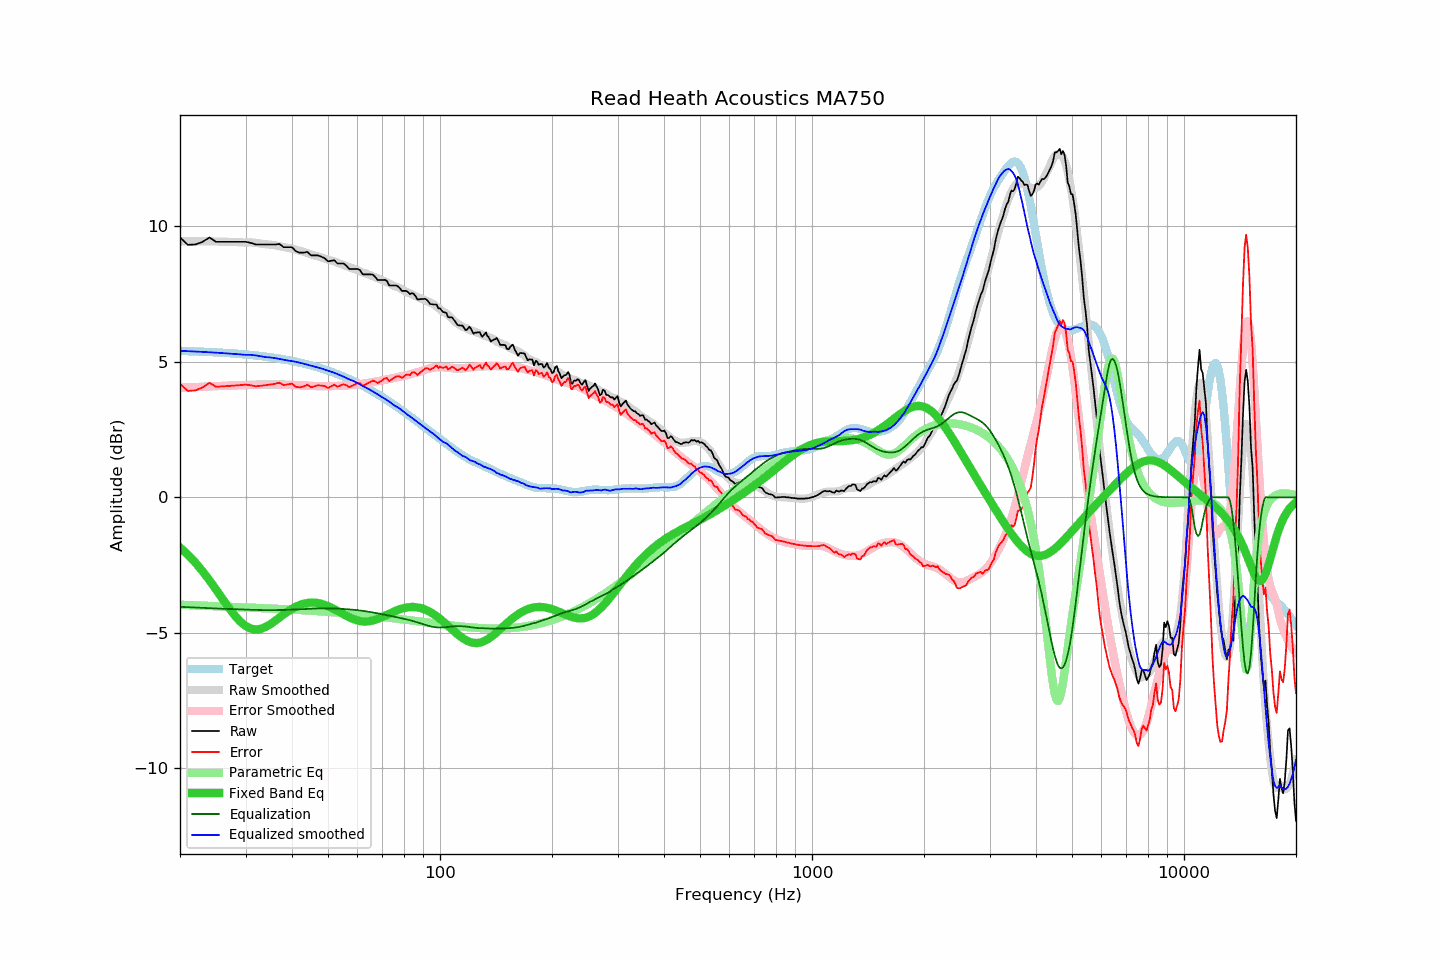

Values plotted in this chart, from the file beside it:
frequency, raw, error, smoothed, error_smoothed, equalization, parametric_eq, equalized_raw, equalized_smoothed, target
20, 9.58, 4.18, 9.44, 4.04, -4.04, -1.85, 5.54, 5.40, 5.40
21, 9.31, 3.92, 9.44, 4.05, -4.05, -2.12, 5.26, 5.39, 5.39
22, 9.32, 3.94, 9.44, 4.07, -4.07, -2.41, 5.26, 5.38, 5.38
23, 9.42, 4.05, 9.44, 4.08, -4.08, -2.73, 5.34, 5.36, 5.37
24, 9.58, 4.22, 9.44, 4.09, -4.09, -3.06, 5.49, 5.35, 5.36
25, 9.42, 4.08, 9.43, 4.10, -4.10, -3.40, 5.32, 5.33, 5.34
26, 9.42, 4.09, 9.43, 4.11, -4.11, -3.74, 5.31, 5.32, 5.33
27, 9.42, 4.10, 9.42, 4.12, -4.12, -4.06, 5.30, 5.30, 5.32
28, 9.42, 4.12, 9.41, 4.13, -4.13, -4.34, 5.30, 5.29, 5.30
29, 9.42, 4.14, 9.40, 4.13, -4.13, -4.57, 5.29, 5.27, 5.29
30, 9.42, 4.15, 9.39, 4.14, -4.14, -4.74, 5.28, 5.25, 5.27
31, 9.38, 4.13, 9.40, 4.15, -4.15, -4.84, 5.23, 5.25, 5.25
32, 9.32, 4.09, 9.38, 4.15, -4.15, -4.88, 5.17, 5.23, 5.23
33, 9.32, 4.11, 9.36, 4.16, -4.16, -4.85, 5.16, 5.20, 5.21
34, 9.32, 4.13, 9.33, 4.16, -4.16, -4.78, 5.16, 5.17, 5.19
35, 9.32, 4.16, 9.32, 4.16, -4.16, -4.68, 5.16, 5.16, 5.16
36, 9.32, 4.18, 9.29, 4.16, -4.16, -4.56, 5.16, 5.13, 5.14
37, 9.34, 4.23, 9.26, 4.16, -4.16, -4.44, 5.18, 5.10, 5.11
38, 9.22, 4.14, 9.23, 4.16, -4.16, -4.32, 5.07, 5.07, 5.09
39, 9.22, 4.16, 9.20, 4.15, -4.15, -4.21, 5.07, 5.04, 5.06
40, 9.22, 4.19, 9.17, 4.14, -4.14, -4.11, 5.08, 5.02, 5.03
41, 9.07, 4.07, 9.13, 4.14, -4.14, -4.03, 4.93, 4.99, 5.00
42, 9.02, 4.05, 9.09, 4.13, -4.13, -3.97, 4.89, 4.96, 4.97
43, 9.02, 4.09, 9.05, 4.12, -4.12, -3.92, 4.90, 4.93, 4.93
44, 9.05, 4.15, 9.01, 4.12, -4.12, -3.90, 4.94, 4.89, 4.90
45, 8.92, 4.06, 8.96, 4.11, -4.11, -3.88, 4.81, 4.85, 4.86
46, 8.92, 4.09, 8.92, 4.10, -4.10, -3.88, 4.82, 4.81, 4.83
47, 8.92, 4.13, 8.88, 4.10, -4.10, -3.90, 4.82, 4.78, 4.79
48, 8.87, 4.12, 8.85, 4.10, -4.10, -3.93, 4.77, 4.75, 4.75
49, 8.81, 4.10, 8.81, 4.10, -4.10, -3.97, 4.71, 4.71, 4.71
50, 8.70, 4.03, 8.76, 4.10, -4.10, -4.01, 4.60, 4.67, 4.67
51, 8.72, 4.09, 8.73, 4.10, -4.10, -4.07, 4.62, 4.63, 4.63
52, 8.74, 4.15, 8.70, 4.10, -4.10, -4.13, 4.64, 4.59, 4.59
53, 8.62, 4.08, 8.65, 4.11, -4.11, -4.19, 4.51, 4.55, 4.54
54, 8.62, 4.12, 8.61, 4.11, -4.11, -4.25, 4.51, 4.50, 4.50
55, 8.62, 4.17, 8.57, 4.12, -4.12, -4.31, 4.50, 4.45, 4.45
56, 8.54, 4.13, 8.52, 4.12, -4.12, -4.37, 4.42, 4.40, 4.41
57, 8.42, 4.06, 8.48, 4.13, -4.13, -4.42, 4.29, 4.35, 4.36
58, 8.42, 4.11, 8.45, 4.14, -4.14, -4.47, 4.28, 4.31, 4.31
59, 8.42, 4.16, 8.42, 4.15, -4.15, -4.51, 4.27, 4.26, 4.26
60, 8.42, 4.21, 8.38, 4.16, -4.16, -4.54, 4.26, 4.21, 4.21
61, 8.37, 4.21, 8.33, 4.17, -4.17, -4.56, 4.20, 4.16, 4.16
62, 8.22, 4.11, 8.29, 4.19, -4.19, -4.58, 4.03, 4.10, 4.11
63, 8.22, 4.16, 8.26, 4.20, -4.20, -4.58, 4.02, 4.06, 4.06
64, 8.22, 4.21, 8.22, 4.22, -4.22, -4.58, 4.01, 4.01, 4.01
65, 8.22, 4.26, 8.19, 4.23, -4.23, -4.56, 3.99, 3.95, 3.96
66, 8.21, 4.31, 8.15, 4.25, -4.25, -4.54, 3.96, 3.90, 3.91
67, 8.12, 4.27, 8.11, 4.26, -4.26, -4.52, 3.86, 3.85, 3.85
68, 8.01, 4.21, 8.07, 4.28, -4.28, -4.48, 3.73, 3.79, 3.80
69, 8.01, 4.26, 8.04, 4.30, -4.30, -4.45, 3.72, 3.74, 3.75
70, 8.01, 4.32, 8.00, 4.31, -4.31, -4.41, 3.70, 3.69, 3.69
71, 8.02, 4.38, 7.97, 4.33, -4.33, -4.37, 3.69, 3.64, 3.64
72, 7.98, 4.40, 7.93, 4.35, -4.35, -4.33, 3.63, 3.59, 3.58
73, 7.81, 4.28, 7.89, 4.36, -4.36, -4.29, 3.45, 3.53, 3.53
74, 7.81, 4.34, 7.85, 4.38, -4.38, -4.26, 3.43, 3.47, 3.48
75, 7.81, 4.39, 7.81, 4.40, -4.40, -4.22, 3.41, 3.41, 3.42
76, 7.81, 4.44, 7.77, 4.41, -4.41, -4.19, 3.40, 3.36, 3.37
77, 7.78, 4.47, 7.75, 4.43, -4.43, -4.16, 3.35, 3.32, 3.31
78, 7.71, 4.45, 7.71, 4.45, -4.45, -4.13, 3.26, 3.27, 3.26
79, 7.61, 4.41, 7.67, 4.46, -4.46, -4.10, 3.15, 3.21, 3.20
... 553 more rows
